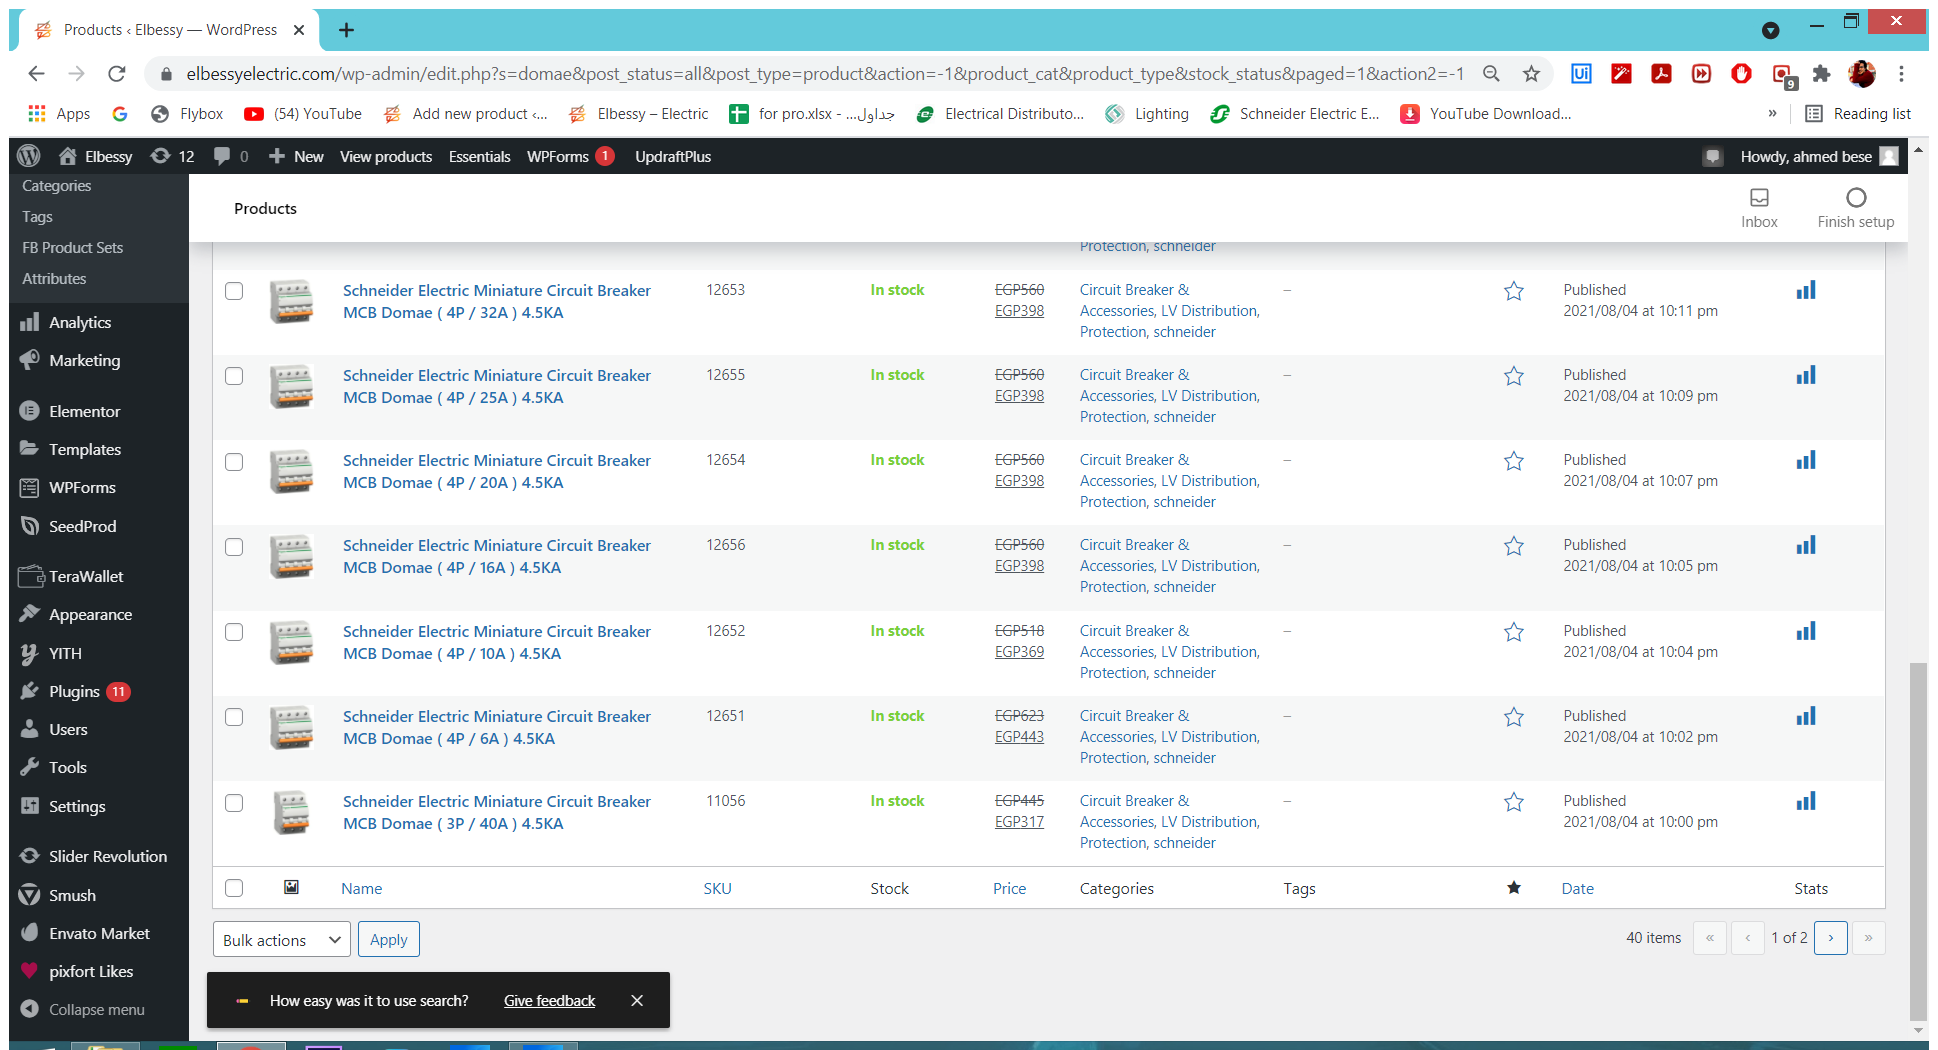
Workflow: Sequence

Step 1: Attach Browser 'ProductsE Page' in window 'Products ‹ Elbessy - WordPress' (chrome.exe)

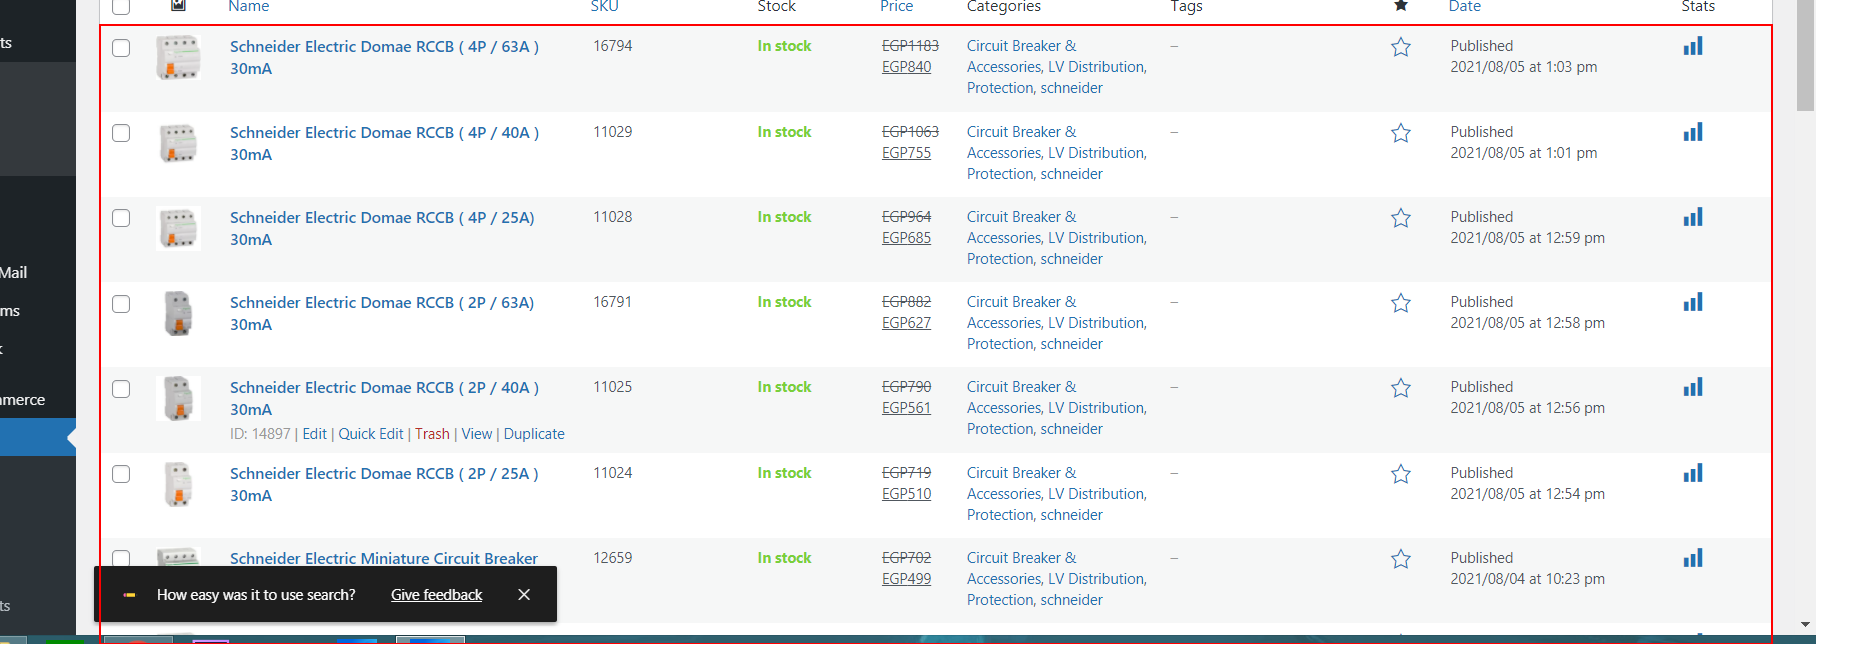
Step 2: get-text from the tbody